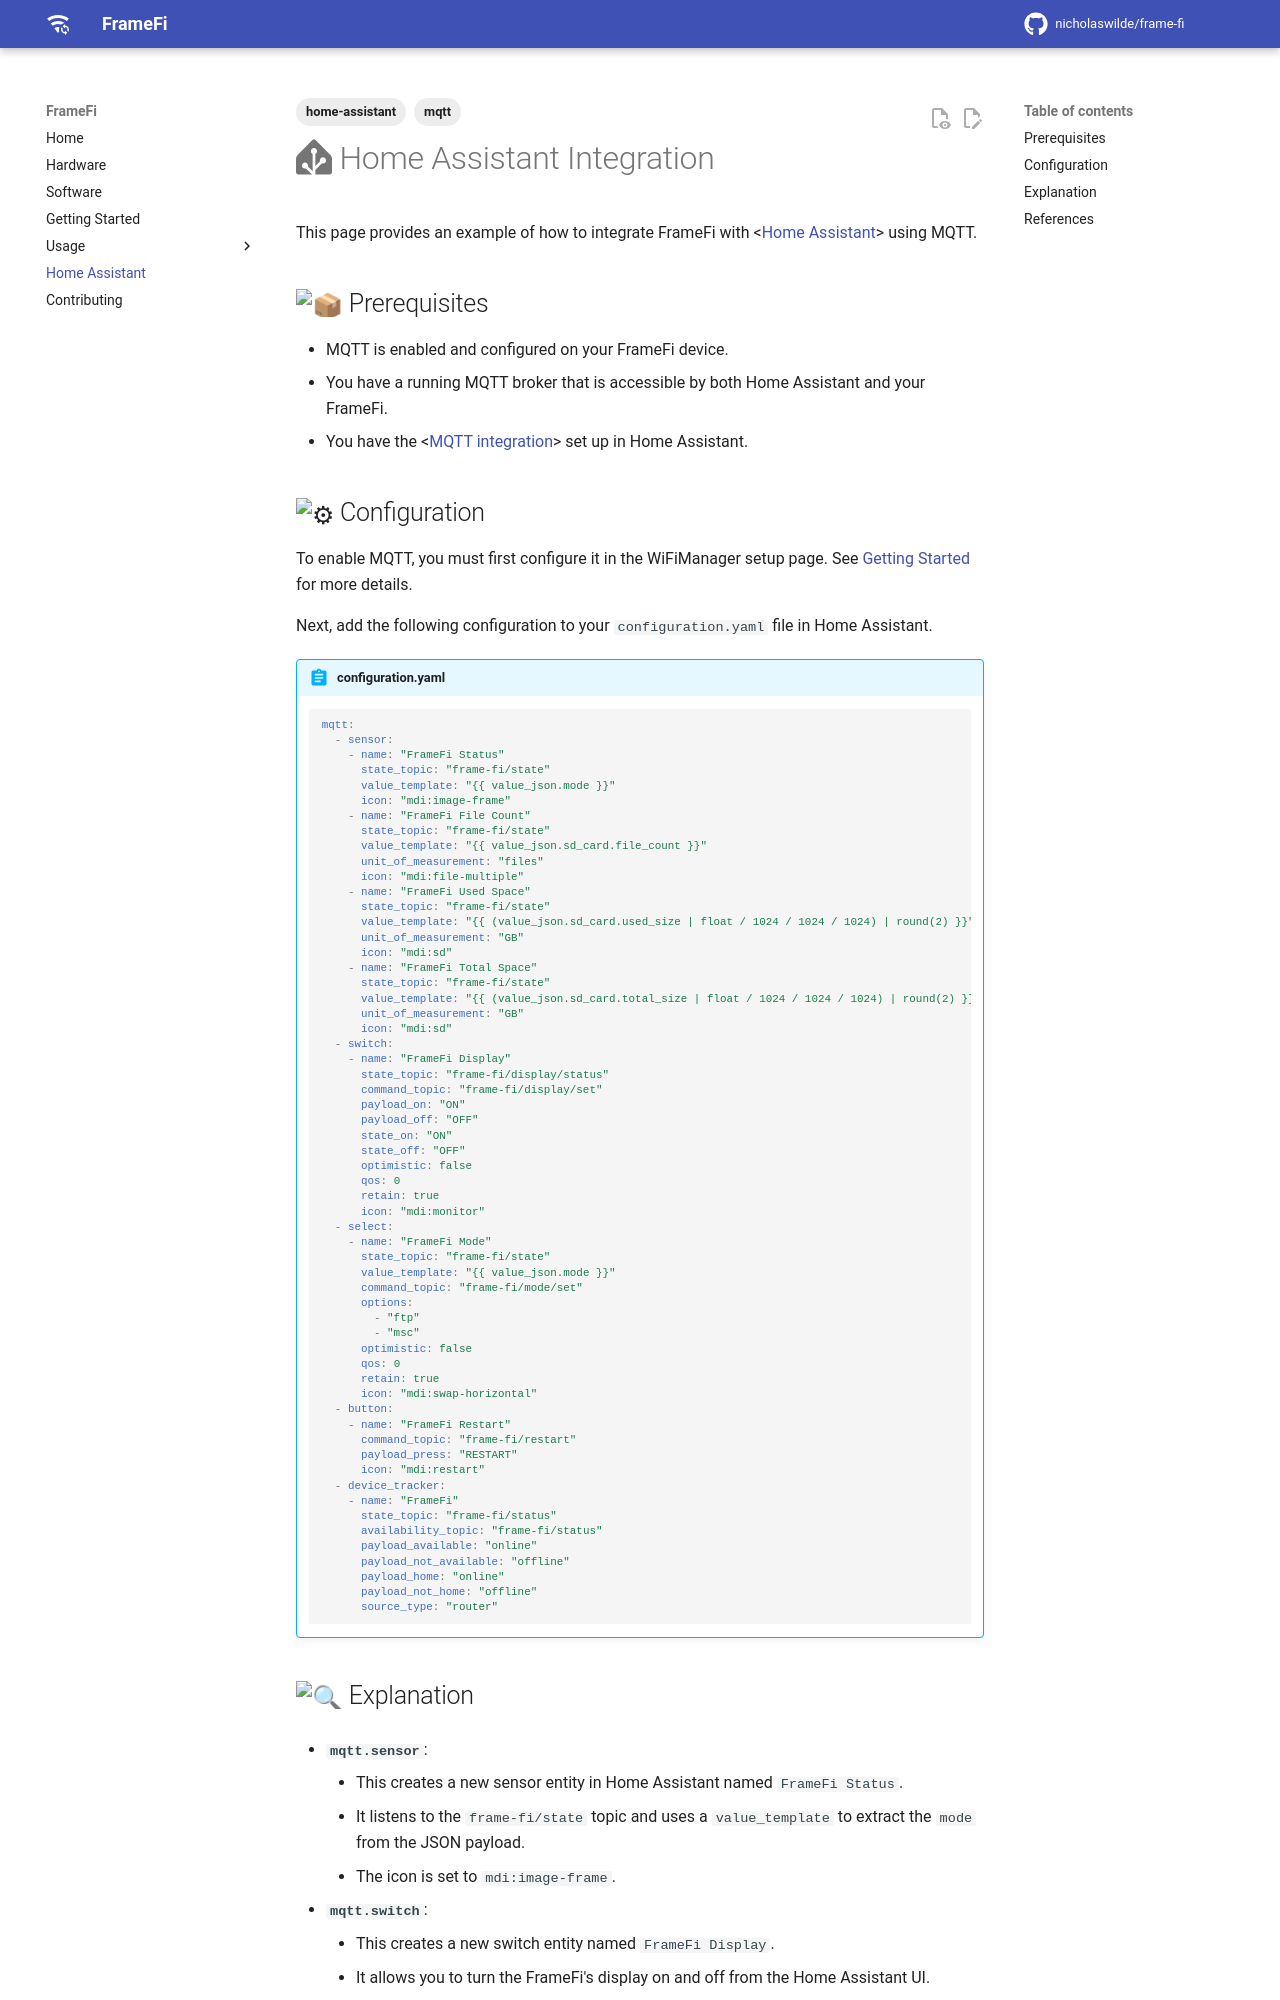

repository: nicholaswilde/frame-fi · page: home-assistant/index.html · generator: mkdocs

---
tags:
  - home-assistant
  - mqtt
---
# :simple-homeassistant: Home Assistant Integration

This page provides an example of how to integrate FrameFi with <[Home Assistant][1]> using MQTT.

## :package: Prerequisites

- MQTT is enabled and configured on your FrameFi device.
- You have a running MQTT broker that is accessible by both Home Assistant and your FrameFi.
- You have the <[MQTT integration][2]> set up in Home Assistant.

## :gear: Configuration

To enable MQTT, you must first configure it in the WiFiManager setup page. See [Getting Started](getting-started.md#satellite-wi-fi-and-mqtt-setup) for more details.

Next, add the following configuration to your `configuration.yaml` file in Home Assistant.

!!! abstract "configuration.yaml"

    ```yaml
    mqtt:
      - sensor:
        - name: "FrameFi Status"
          state_topic: "frame-fi/state"
          value_template: "{{ value_json.mode }}"
          icon: "mdi:image-frame"
        - name: "FrameFi File Count"
          state_topic: "frame-fi/state"
          value_template: "{{ value_json.sd_card.file_count }}"
          unit_of_measurement: "files"
          icon: "mdi:file-multiple"
        - name: "FrameFi Used Space"
          state_topic: "frame-fi/state"
          value_template: "{{ (value_json.sd_card.used_size | float / 1024 / 1024 / 1024) | round(2) }}"
          unit_of_measurement: "GB"
          icon: "mdi:sd"
        - name: "FrameFi Total Space"
          state_topic: "frame-fi/state"
          value_template: "{{ (value_json.sd_card.total_size | float / 1024 / 1024 / 1024) | round(2) }}"
          unit_of_measurement: "GB"
          icon: "mdi:sd"
      - switch:
        - name: "FrameFi Display"
          state_topic: "frame-fi/display/status"
          command_topic: "frame-fi/display/set"
          payload_on: "ON"
          payload_off: "OFF"
          state_on: "ON"
          state_off: "OFF"
          optimistic: false
          qos: 0
          retain: true
          icon: "mdi:monitor"
      - select:
        - name: "FrameFi Mode"
          state_topic: "frame-fi/state"
          value_template: "{{ value_json.mode }}"
          command_topic: "frame-fi/mode/set"
          options:
            - "ftp"
            - "msc"
          optimistic: false
          qos: 0
          retain: true
          icon: "mdi:swap-horizontal"
      - button:
        - name: "FrameFi Restart"
          command_topic: "frame-fi/restart"
          payload_press: "RESTART"
          icon: "mdi:restart"
      - device_tracker:
        - name: "FrameFi"
          state_topic: "frame-fi/status"
          availability_topic: "frame-fi/status"
          payload_available: "online"
          payload_not_available: "offline"
          payload_home: "online"
          payload_not_home: "offline"
          source_type: "router"
    ```
